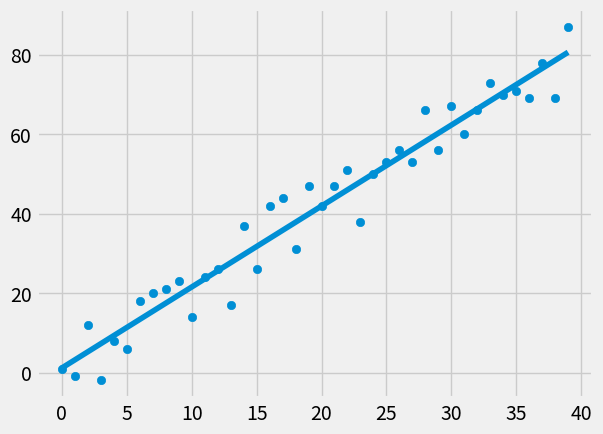

This chart was generated by the following Python code:
from statistics import mean
import numpy as np
import matplotlib.pyplot as plt
import random

plt.style.use('fivethirtyeight')

# xs = np.array([1, 2, 3, 4, 5, 6], dtype=np.float64)
# ys = np.array([5, 4, 6, 5, 6, 7], dtype=np.float64)


def create_dataset(hm, variance, step=2, correlation=False):
    val = 1
    ys = []
    for i in range(hm):
        y = val + random.randrange(-variance, variance)
        ys.append(y)
        if correlation and correlation == "pos":
            val += step
        elif correlation and correlation == "neg":
            val -= step
    xs = [i for i in range(hm)]
    return np.array(xs, dtype=np.float64), np.array(ys, dtype=np.float64)


def best_fit_slope_and_intercept(xs, ys):
    m = ((mean(xs)*mean(ys))-mean(xs*ys))/(mean(xs)**2 - mean(xs**2))
    b = mean(ys) - m*mean(xs)
    return m, b


def squared_error(ys_orig, ys_line):
    return sum((ys_line-ys_orig)**2)


def coefficient_of_determination(ys_orig, ys_line):
    y_mean_line = [mean(ys_orig) for y in ys_orig]
    squared_error_regr = squared_error(ys_orig, ys_line)
    squared_error_y_mean = squared_error(ys_orig, y_mean_line)
    return 1 - (squared_error_regr / squared_error_y_mean)


xs, ys = create_dataset(40, 10, 2, correlation='pos')
m, b = best_fit_slope_and_intercept(xs, ys)

print(m, b)

regression_line = [(m*x)+b for x in xs]

# predict_x = 8
# predict_y = (m*predict_x) + b

r_squared = coefficient_of_determination(ys, regression_line)
print(r_squared)

plt.scatter(xs, ys)
# plt.scatter(predict_x, predict_y)
plt.plot(xs, regression_line)
plt.show()
